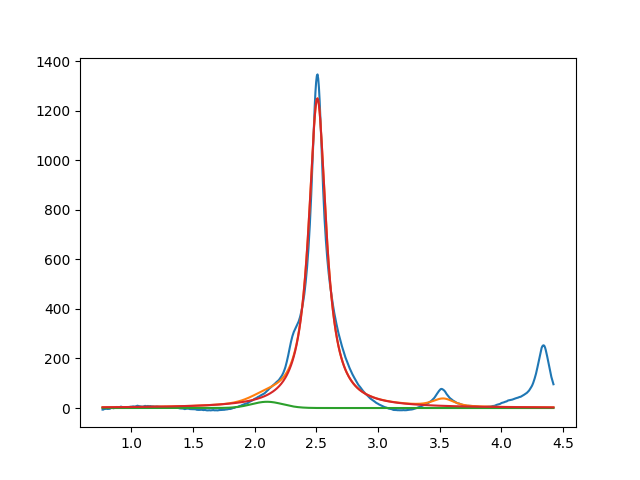

The data file committed next to this chart (first rows):
2.099999999999999645e+00, 2.522932792258261969e+01, 2.999999999999999334e-01, 9.999999026716620554e-01
2.508035437676606971e+00, 1.250024604720258367e+03, 1.709350202157790821e-01, 5.307077150720813207e-39
3.529155685972147793e+00, 2.999999999999997868e+01, 1.999999999999999833e-01, 5.713273817206785399e-01
